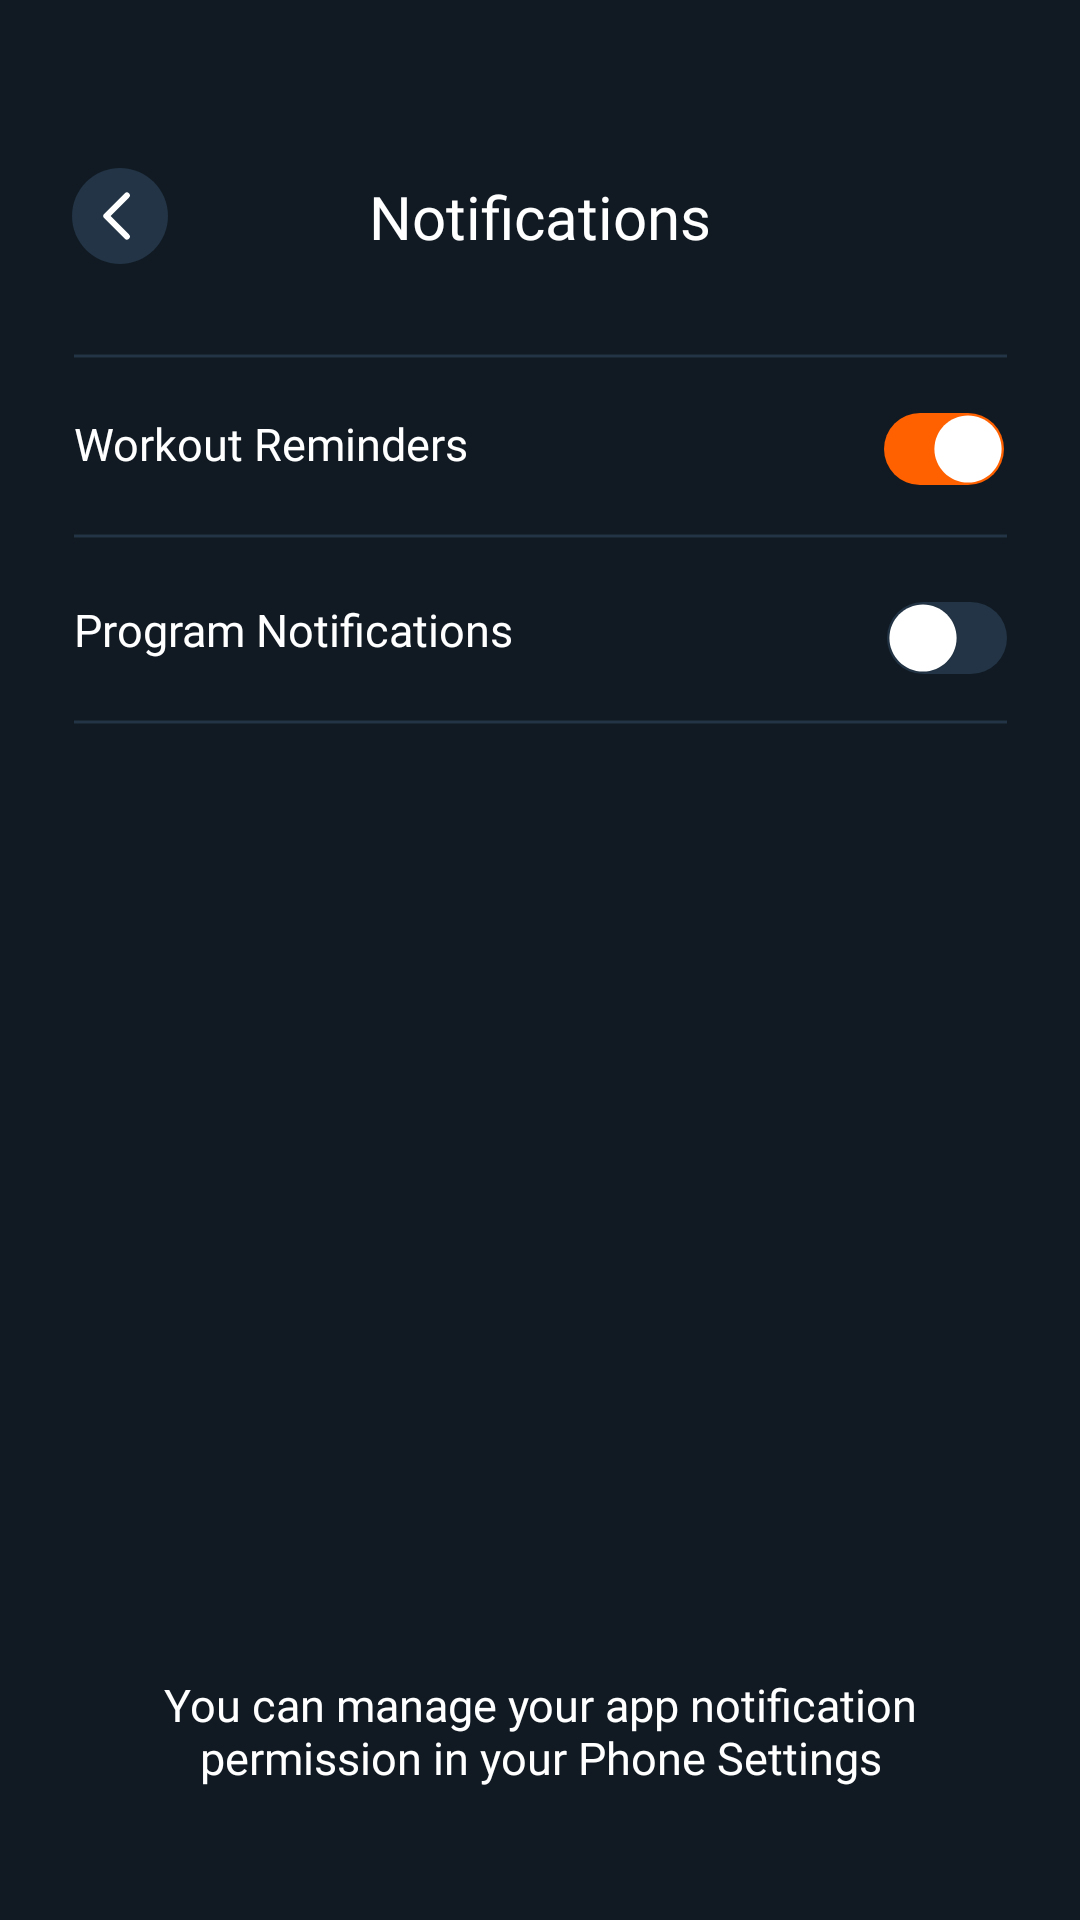

This screen was rendered from an Android layout file. Write that file and the resources it references.
<!-- AndroidManifest.xml: application theme Theme.FitnessApp -->
<!-- res/layout/fragment_notifications_settings.xml -->
<?xml version="1.0" encoding="utf-8"?>
<androidx.constraintlayout.widget.ConstraintLayout xmlns:android="http://schemas.android.com/apk/res/android"
    xmlns:app="http://schemas.android.com/apk/res-auto"
    xmlns:tools="http://schemas.android.com/tools"
    android:layout_width="match_parent"
    android:layout_height="match_parent"
    android:background="@color/background"
    tools:context=".ui.notifications_settings.NotificationsSettingsFragment">


    <TextView
        android:id="@+id/textView30"
        android:layout_width="0dp"
        android:layout_height="wrap_content"
        android:layout_marginStart="44dp"
        android:layout_marginEnd="44dp"
        android:layout_marginBottom="44dp"
        android:fontFamily="@font/open_sans"
        android:gravity="center"
        android:text="@string/you_can_manage"
        android:textColor="@color/white"
        android:textSize="15sp"
        app:layout_constraintBottom_toBottomOf="parent"
        app:layout_constraintEnd_toEndOf="parent"
        app:layout_constraintStart_toStartOf="parent" />

    <ImageView
        android:id="@+id/btnBackNotifications"
        android:layout_width="wrap_content"
        android:layout_height="wrap_content"
        android:layout_marginStart="24dp"
        android:layout_marginTop="56dp"
        android:src="@drawable/icon_button_profile_back"
        app:layout_constraintStart_toStartOf="parent"
        app:layout_constraintTop_toTopOf="parent" />

    <TextView
        android:id="@+id/textView26"
        android:layout_width="wrap_content"
        android:layout_height="wrap_content"
        android:fontFamily="@font/integralcf_regular"
        android:gravity="center"
        android:text="@string/notifications"
        android:textColor="@color/white"
        android:textSize="20sp"
        app:layout_constraintBottom_toBottomOf="@+id/btnBackNotifications"
        app:layout_constraintEnd_toEndOf="parent"
        app:layout_constraintStart_toStartOf="parent"
        app:layout_constraintTop_toTopOf="@+id/btnBackNotifications" />

    <ImageView
        android:id="@+id/imageView20"
        android:layout_width="wrap_content"
        android:layout_height="wrap_content"
        android:layout_marginTop="32dp"
        android:src="@drawable/icon_line"
        app:layout_constraintEnd_toEndOf="parent"
        app:layout_constraintStart_toStartOf="parent"
        app:layout_constraintTop_toBottomOf="@+id/textView26" />

    <androidx.constraintlayout.widget.ConstraintLayout
        android:id="@+id/constraintLayout2"
        android:layout_width="311dp"
        android:layout_height="42dp"
        android:layout_marginTop="18dp"
        app:layout_constraintEnd_toEndOf="parent"
        app:layout_constraintStart_toStartOf="parent"
        app:layout_constraintTop_toBottomOf="@+id/imageView20">

        <TextView
            android:id="@+id/textView28"
            android:layout_width="wrap_content"
            android:layout_height="wrap_content"
            android:fontFamily="@font/open_sans_semibold"
            android:text="@string/workout_reminders"
            android:textColor="@color/white"
            android:textSize="15sp"
            app:layout_constraintStart_toStartOf="parent"
            app:layout_constraintTop_toTopOf="parent" />

        <ImageView
            android:id="@+id/btnSwitchWorkout"
            android:layout_width="wrap_content"
            android:layout_height="wrap_content"
            android:src="@drawable/icon_switch_on"
            app:layout_constraintEnd_toEndOf="parent"
            app:layout_constraintTop_toTopOf="parent" />

        <ImageView
            android:id="@+id/imageView26"
            android:layout_width="wrap_content"
            android:layout_height="wrap_content"
            android:src="@drawable/icon_line"
            app:layout_constraintBottom_toBottomOf="parent"
            app:layout_constraintEnd_toEndOf="parent"
            app:layout_constraintStart_toStartOf="parent" />
    </androidx.constraintlayout.widget.ConstraintLayout>

    <androidx.constraintlayout.widget.ConstraintLayout
        android:layout_width="311dp"
        android:layout_height="42dp"
        android:layout_marginTop="20dp"
        app:layout_constraintEnd_toEndOf="parent"
        app:layout_constraintStart_toStartOf="parent"
        app:layout_constraintTop_toBottomOf="@+id/constraintLayout2">

        <TextView
            android:id="@+id/textView29"
            android:layout_width="wrap_content"
            android:layout_height="wrap_content"
            android:fontFamily="@font/open_sans_semibold"
            android:text="@string/program_notifications"
            android:textColor="@color/white"
            android:textSize="15sp"
            app:layout_constraintStart_toStartOf="parent"
            app:layout_constraintTop_toTopOf="parent" />

        <ImageView
            android:id="@+id/btn_switch_program"
            android:layout_width="wrap_content"
            android:layout_height="wrap_content"
            android:src="@drawable/icon_switch_off"
            app:layout_constraintEnd_toEndOf="parent"
            app:layout_constraintTop_toTopOf="parent" />

        <ImageView
            android:id="@+id/imageView29"
            android:layout_width="wrap_content"
            android:layout_height="wrap_content"
            android:src="@drawable/icon_line"
            app:layout_constraintBottom_toBottomOf="parent"
            app:layout_constraintEnd_toEndOf="parent"
            app:layout_constraintStart_toStartOf="parent" />
    </androidx.constraintlayout.widget.ConstraintLayout>

</androidx.constraintlayout.widget.ConstraintLayout>
<!-- resources referenced by this layout -->
<resources>
  <color name="background">#111A23</color>
  <color name="white">#FFFFFFFF</color>
  <!-- drawable icon_button_profile_back (drawable) -->
  <vector xmlns:android="http://schemas.android.com/apk/res/android"
      android:width="32dp"
      android:height="32dp"
      android:viewportWidth="32"
      android:viewportHeight="32">
    <path
        android:pathData="M0,16C0,24.816 7.168,32 16,32C24.816,32 32,24.816 32,16C32,7.168 24.816,0 16,0C7.168,0 0,7.168 0,16V16Z"
        android:fillColor="#223445"/>
    <path
        android:pathData="M18.286,22.857L11.429,16L18.286,9.143"
        android:strokeLineJoin="round"
        android:strokeWidth="2"
        android:fillColor="#00000000"
        android:strokeColor="#ffffff"
        android:strokeLineCap="round"/>
  </vector>
  <!-- drawable icon_line (drawable) -->
  <vector xmlns:android="http://schemas.android.com/apk/res/android"
      android:width="311dp"
      android:height="2dp"
      android:viewportWidth="311"
      android:viewportHeight="2">
    <path
        android:strokeWidth="1"
        android:pathData="M311,1H0"
        android:fillColor="#00000000"
        android:strokeColor="#223445"/>
  </vector>
  <!-- drawable icon_switch_off (drawable) -->
  <vector xmlns:android="http://schemas.android.com/apk/res/android"
      android:width="42dp"
      android:height="27dp"
      android:viewportWidth="42"
      android:viewportHeight="27">
    <path
        android:pathData="M14,1L30,1A12,12 0,0 1,42 13L42,13A12,12 0,0 1,30 25L14,25A12,12 0,0 1,2 13L2,13A12,12 0,0 1,14 1z"
        android:fillColor="#223445"/>
    <path
        android:pathData="M14,24.2C20.186,24.2 25.2,19.186 25.2,13C25.2,6.814 20.186,1.8 14,1.8C7.814,1.8 2.8,6.814 2.8,13C2.8,19.186 7.814,24.2 14,24.2Z"
        android:fillColor="#ffffff"
        android:fillType="evenOdd"/>
    <path
        android:pathData="M14,24.4C20.296,24.4 25.4,19.296 25.4,13C25.4,6.704 20.296,1.6 14,1.6C7.704,1.6 2.6,6.704 2.6,13C2.6,19.296 7.704,24.4 14,24.4Z"
        android:strokeAlpha="0.04"
        android:strokeWidth="0.4"
        android:fillColor="#00000000"
        android:strokeColor="#000000"/>
  </vector>
  <!-- drawable icon_switch_on (drawable) -->
  <vector xmlns:android="http://schemas.android.com/apk/res/android"
      android:width="41dp"
      android:height="26dp"
      android:viewportWidth="41"
      android:viewportHeight="26">
    <path
        android:pathData="M12,0L28,0A12,12 0,0 1,40 12L40,12A12,12 0,0 1,28 24L12,24A12,12 0,0 1,0 12L0,12A12,12 0,0 1,12 0z"
        android:fillColor="#FF6100"/>
    <path
        android:pathData="M28,23.2C34.186,23.2 39.2,18.186 39.2,12C39.2,5.814 34.186,0.8 28,0.8C21.815,0.8 16.8,5.814 16.8,12C16.8,18.186 21.815,23.2 28,23.2Z"
        android:fillColor="#ffffff"
        android:fillType="evenOdd"/>
  </vector>
  <string name="notifications">Notifications</string>
  <string name="program_notifications">Program Notifications</string>
  <string name="workout_reminders">Workout Reminders</string>
  <string name="you_can_manage">You can manage your app notification permission in your Phone Settings</string>
  <style name="Theme.FitnessApp" parent="Theme.MaterialComponents.DayNight.NoActionBar">
          
          <item name="colorPrimary">@color/white</item>
          <item name="colorPrimaryVariant">@color/background</item>
          <item name="colorOnPrimary">@color/white</item>
          
          <item name="colorSecondary">@color/orange</item>
          <item name="colorSecondaryVariant">@color/background</item>
          <item name="colorOnSecondary">@color/background</item>
          
          <item name="android:statusBarColor">?attr/colorPrimaryVariant</item>
          
      </style>
  <color name="orange">#FF6100</color>
</resources>
